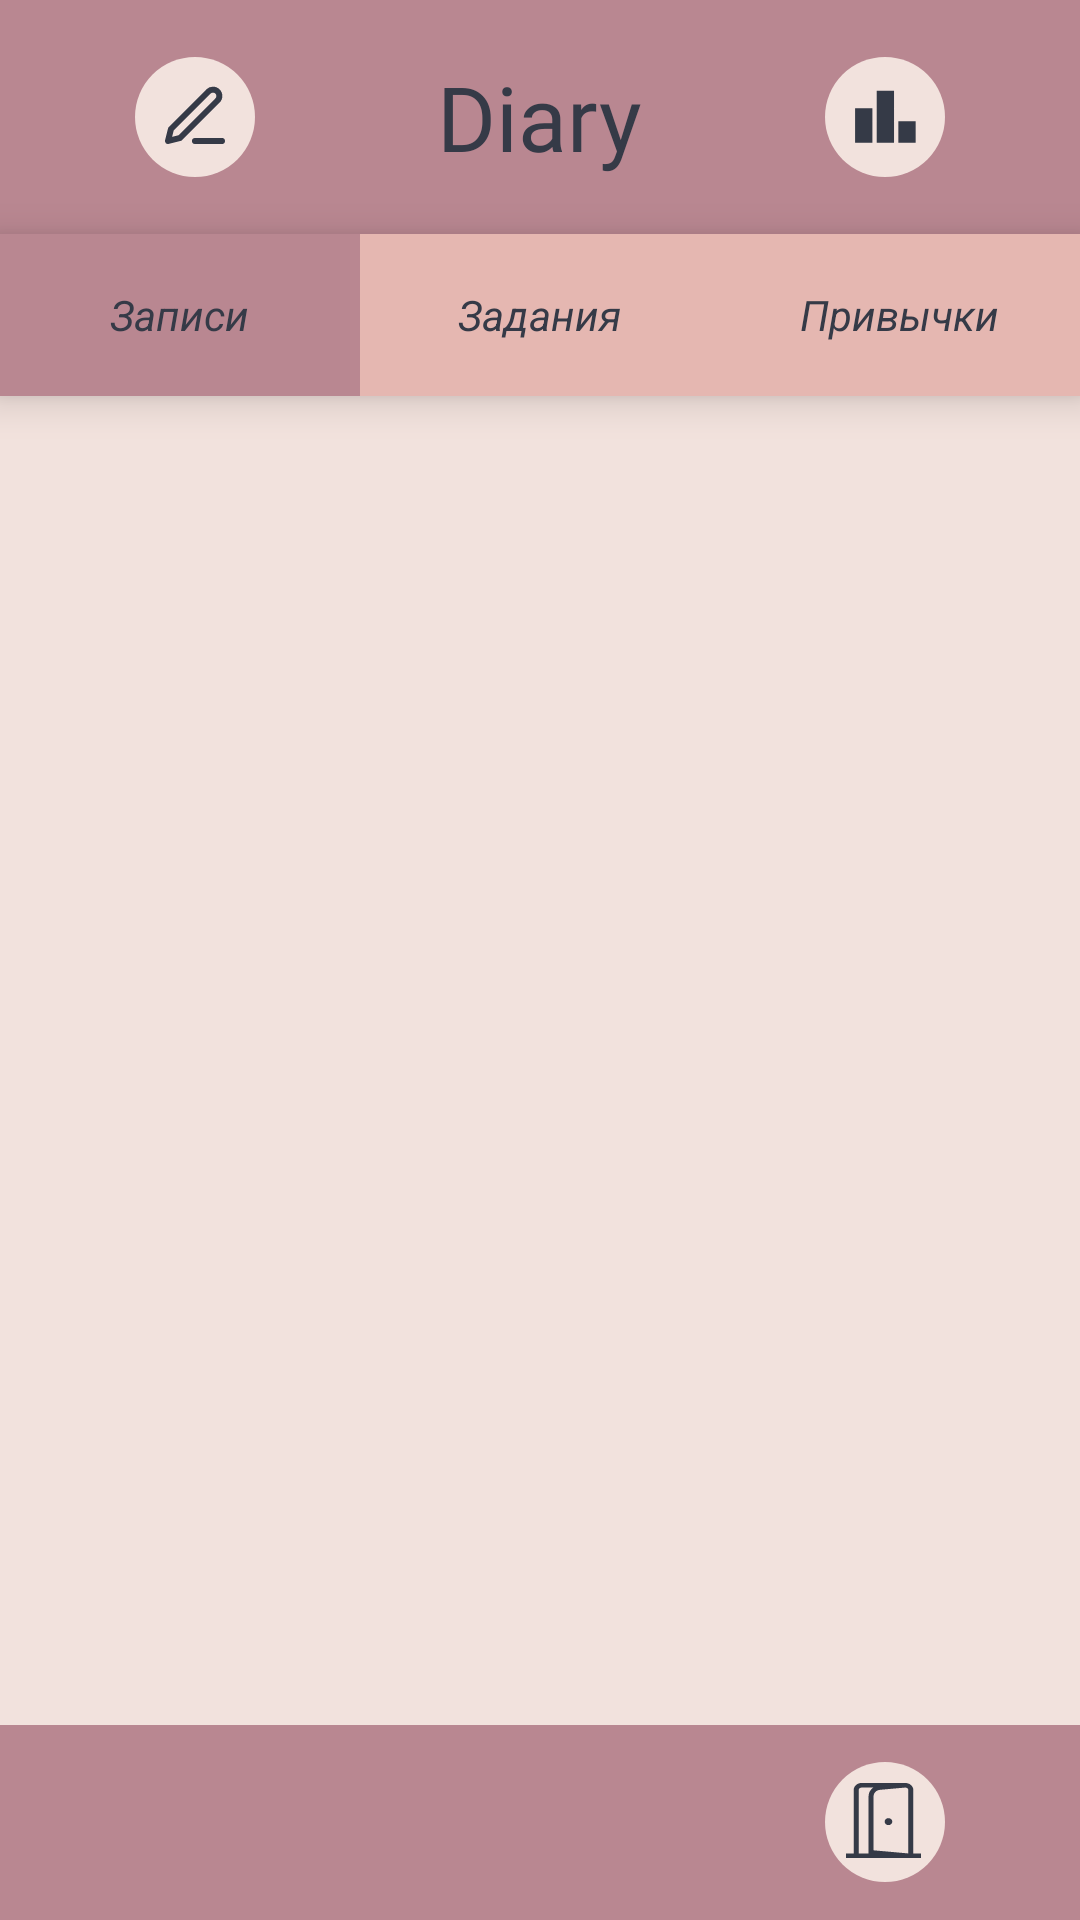

Layout XML and referenced resources for this Android screen:
<!-- AndroidManifest.xml: application theme AppTheme -->
<!-- res/layout/menu.xml -->
<androidx.constraintlayout.widget.ConstraintLayout
	xmlns:android="http://schemas.android.com/apk/res/android"
	xmlns:tools="http://schemas.android.com/tools"
	android:layout_width="match_parent"
	android:layout_height="match_parent"
	xmlns:app="http://schemas.android.com/apk/res-auto">

	<RelativeLayout
		android:id="@+id/head"
		android:layout_width="match_parent"
		android:layout_height="wrap_content"
		android:layout_marginTop="0dp"
		android:layout_marginStart="0dp">

		<View
			android:id="@+id/rectangle_1"
			android:layout_width="match_parent"
			android:layout_height="78dp"
			android:layout_marginStart="0dp"
			android:layout_marginTop="0dp"
			android:background="@color/dark_pink" />

		<TextView
			android:id="@+id/diary"
			android:layout_width="89dp"
			android:layout_height="53dp"
			android:layout_gravity="center"
			android:fontFamily="@font/kav"
			android:gravity="center"
			android:text="@string/diary_string"
			android:textColor="@color/texts"
			android:textSize="30sp"
			android:layout_centerVertical="true"
			android:layout_centerHorizontal="true"/>

		<ImageView
			android:id="@+id/create_new_text"
			android:layout_width="40dp"
			android:layout_height="40dp"
			android:layout_alignParentStart="true"
			android:layout_marginStart="45dp"
			android:layout_centerVertical="true"
			android:src="@drawable/new_text"
			android:clickable="true"
			android:focusable="true"
			android:onClick="onClickNewNote"
			/>

		<ImageView
			android:id="@+id/stat"
			android:layout_width="40dp"
			android:layout_height="40dp"
			android:layout_alignParentEnd="true"
			android:layout_marginEnd="45dp"
			android:layout_centerVertical="true"
			android:src="@drawable/statistic"
			android:clickable="true"
			android:focusable="true"
			android:onClick="onClickStatistic"
			/>

	</RelativeLayout>


	<LinearLayout
		android:id="@+id/underhead"
		android:layout_width="match_parent"
		android:layout_height="wrap_content"
		android:layout_alignParentBottom="true"
		android:orientation="horizontal"
		android:layout_marginTop="78dp"
		app:layout_constraintTop_toTopOf="parent"
		android:background="@color/dark_pink"
		android:elevation="8dp">

		<RelativeLayout
			android:id="@+id/first_item"
			android:layout_width="0dp"
			android:layout_height="wrap_content"
			android:layout_weight="1">


			<View
				android:id="@+id/rectangle_5"
				android:layout_width="match_parent"
				android:layout_height="54dp"
				android:background="@color/dark_pink"
				android:clickable="true"
				android:focusable="true"
				android:onClick="onClickNotes"
				/>

			<TextView
				android:id="@+id/notes"
				android:layout_width="wrap_content"
				android:layout_height="wrap_content"
				android:layout_centerHorizontal="true"
				android:layout_centerVertical="true"
				android:text="Записи"
				android:textColor="@color/texts"
				android:textSize="14sp"
				android:textStyle="italic" />

		</RelativeLayout>

		<RelativeLayout
			android:id="@+id/second_item"
			android:layout_width="0dp"
			android:layout_height="wrap_content"
			android:layout_weight="1">


			<View
				android:id="@+id/rectangle_6"
				android:layout_width="match_parent"
				android:layout_height="54dp"
				android:background="@color/bled_purp"
				android:clickable="true"
				android:focusable="true"
				android:onClick="onClickZads"
				/>

			<TextView
				android:id="@+id/ex"
				android:layout_width="wrap_content"
				android:layout_height="wrap_content"
				android:layout_centerHorizontal="true"
				android:layout_centerVertical="true"
				android:text="Задания"
				android:textColor="@color/texts"
				android:textSize="14sp"
				android:textStyle="italic" />

		</RelativeLayout>

		<RelativeLayout
			android:id="@+id/third_item"
			android:layout_width="0dp"
			android:layout_height="wrap_content"
			android:layout_weight="1">

			<View
				android:id="@+id/rectangle_7"
				android:layout_width="match_parent"
				android:layout_height="54dp"
				android:background="@color/bled_purp"
				android:clickable="true"
				android:focusable="true"
				android:onClick="onClickWonts"
				/>

			<TextView
				android:id="@+id/wonts"
				android:layout_width="wrap_content"
				android:layout_height="wrap_content"
				android:layout_centerHorizontal="true"
				android:layout_centerVertical="true"
				android:text="Привычки"
				android:textColor="@color/texts"
				android:textSize="14sp"
				android:textStyle="italic" />

		</RelativeLayout>
	</LinearLayout>

	<ScrollView android:id="@+id/menu"
		android:layout_width="match_parent"
		android:layout_height="0dp"
		android:background="@color/mind"
		android:layout_below="@id/underhead"
		android:layout_above="@id/foot"
		app:layout_constraintTop_toBottomOf="@id/underhead"
		app:layout_constraintBottom_toTopOf="@id/foot"
		>
		<LinearLayout
			android:id="@+id/menu_layout"
			android:layout_width="match_parent"
			android:layout_height="wrap_content"
			android:orientation="vertical">



		</LinearLayout>

	</ScrollView>
	<RelativeLayout
		android:id="@+id/foot"
		android:layout_width="match_parent"
		android:layout_height="wrap_content"
		android:background="@color/dark_pink"
		app:layout_constraintBottom_toBottomOf="parent">

		<View   android:id="@+id/footer"
			android:background="@color/dark_pink"
			android:layout_width="match_parent"
			android:layout_height="65dp"
			app:layout_constraintBottom_toBottomOf="parent"/>
		<ImageView
			android:id="@+id/exit"
			android:layout_width="40dp"
			android:layout_height="40dp"
			android:layout_alignParentEnd="true"
			android:layout_marginEnd="45dp"
			android:layout_centerVertical="true"
			android:src="@drawable/exit"
			android:clickable="true"
			android:focusable="true"
			android:onClick="onClickExit"
			/>
	</RelativeLayout>

</androidx.constraintlayout.widget.ConstraintLayout>
<!-- resources referenced by this layout -->
<resources>
  <color name="bled_purp">#E5B7B1</color>
  <color name="dark_pink">#B98791</color>
  <color name="mind">#F2E2DD</color>
  <color name="texts">#353A47</color>
  <!-- drawable exit (drawable) -->
  <vector xmlns:android="http://schemas.android.com/apk/res/android"
      android:width="40dp"
      android:height="40dp"
      android:viewportWidth="40"
      android:viewportHeight="40">
    <path
        android:pathData="M20,20m-20,0a20,20 0,1 1,40 0a20,20 0,1 1,-40 0"
        android:fillColor="#F2E2DD"/>
    <path
        android:pathData="M21.158,21.045C20.794,21.045 20.491,20.929 20.248,20.697C20.005,20.465 19.883,20.192 19.883,19.879C19.883,19.546 20.005,19.269 20.248,19.047C20.491,18.825 20.794,18.714 21.158,18.714C21.501,18.714 21.799,18.825 22.053,19.047C22.308,19.269 22.435,19.546 22.435,19.879C22.435,20.192 22.308,20.465 22.053,20.697C21.799,20.929 21.501,21.045 21.158,21.045ZM27.79,32V30.485L16.184,29.436V11.473C16.184,10.9 16.388,10.403 16.797,9.983C17.204,9.564 17.707,9.329 18.306,9.279L26.771,8.515V7L18.099,7.782C17.074,7.886 16.223,8.287 15.546,8.985C14.866,9.682 14.526,10.498 14.526,11.435V30.771L27.79,32ZM32,32V30.485H29.448V9.448C29.448,8.744 29.187,8.161 28.666,7.697C28.144,7.232 27.512,7 26.769,7H12.229C11.46,7 10.821,7.232 10.313,7.697C9.804,8.162 9.551,8.745 9.552,9.448V30.485H7V32H32ZM27.79,30.485H11.21V9.448C11.21,9.176 11.305,8.952 11.497,8.777C11.688,8.603 11.932,8.515 12.229,8.515H26.771C27.068,8.515 27.312,8.603 27.503,8.777C27.695,8.952 27.79,9.176 27.79,9.448V30.485Z"
        android:fillColor="#353A47"/>
  </vector>
  <!-- drawable new_text (drawable) -->
  <vector xmlns:android="http://schemas.android.com/apk/res/android"
      android:width="40dp"
      android:height="40dp"
      android:viewportWidth="40"
      android:viewportHeight="40">
    <path
        android:pathData="M20,20m-20,0a20,20 0,1 1,40 0a20,20 0,1 1,-40 0"
        android:fillColor="#F2E2DD"/>
    <path
        android:pathData="M20,28H29M24.5,11.5C24.898,11.102 25.437,10.879 26,10.879C26.279,10.879 26.554,10.934 26.812,11.04C27.069,11.147 27.303,11.303 27.5,11.5C27.697,11.697 27.853,11.931 27.96,12.188C28.066,12.446 28.121,12.721 28.121,13C28.121,13.279 28.066,13.554 27.96,13.812C27.853,14.069 27.697,14.303 27.5,14.5L15,27L11,28L12,24L24.5,11.5Z"
        android:strokeLineJoin="round"
        android:strokeWidth="2"
        android:fillColor="#00000000"
        android:strokeColor="#353A47"
        android:strokeLineCap="round"/>
  </vector>
  <!-- drawable statistic (drawable) -->
  <vector xmlns:android="http://schemas.android.com/apk/res/android"
      android:width="40dp"
      android:height="40dp"
      android:viewportWidth="40"
      android:viewportHeight="40">
    <path
        android:pathData="M20,20m-20,0a20,20 0,1 1,40 0a20,20 0,1 1,-40 0"
        android:fillColor="#F2E2DD"/>
    <path
        android:pathData="M10.031,28.589V17.053H15.8V28.589H10.031ZM17.242,28.589V11.285H23.01V28.589H17.242ZM24.451,28.589V21.379H30.22V28.589H24.451Z"
        android:fillColor="#353A47"/>
  </vector>
  <string name="diary_string">Diary</string>
  <style name="AppTheme" parent="Theme.AppCompat.Light.DarkActionBar">
  		<item name="colorPrimary">@color/colorPrimary</item>
  		<item name="colorPrimaryDark">@color/colorPrimaryDark</item>
  		<item name="colorAccent">@color/colorAccent</item>
  	</style>
  <color name="colorPrimary">#008577</color>
  <color name="colorPrimaryDark">#00574B</color>
  <color name="colorAccent">#D81B60</color>
</resources>
